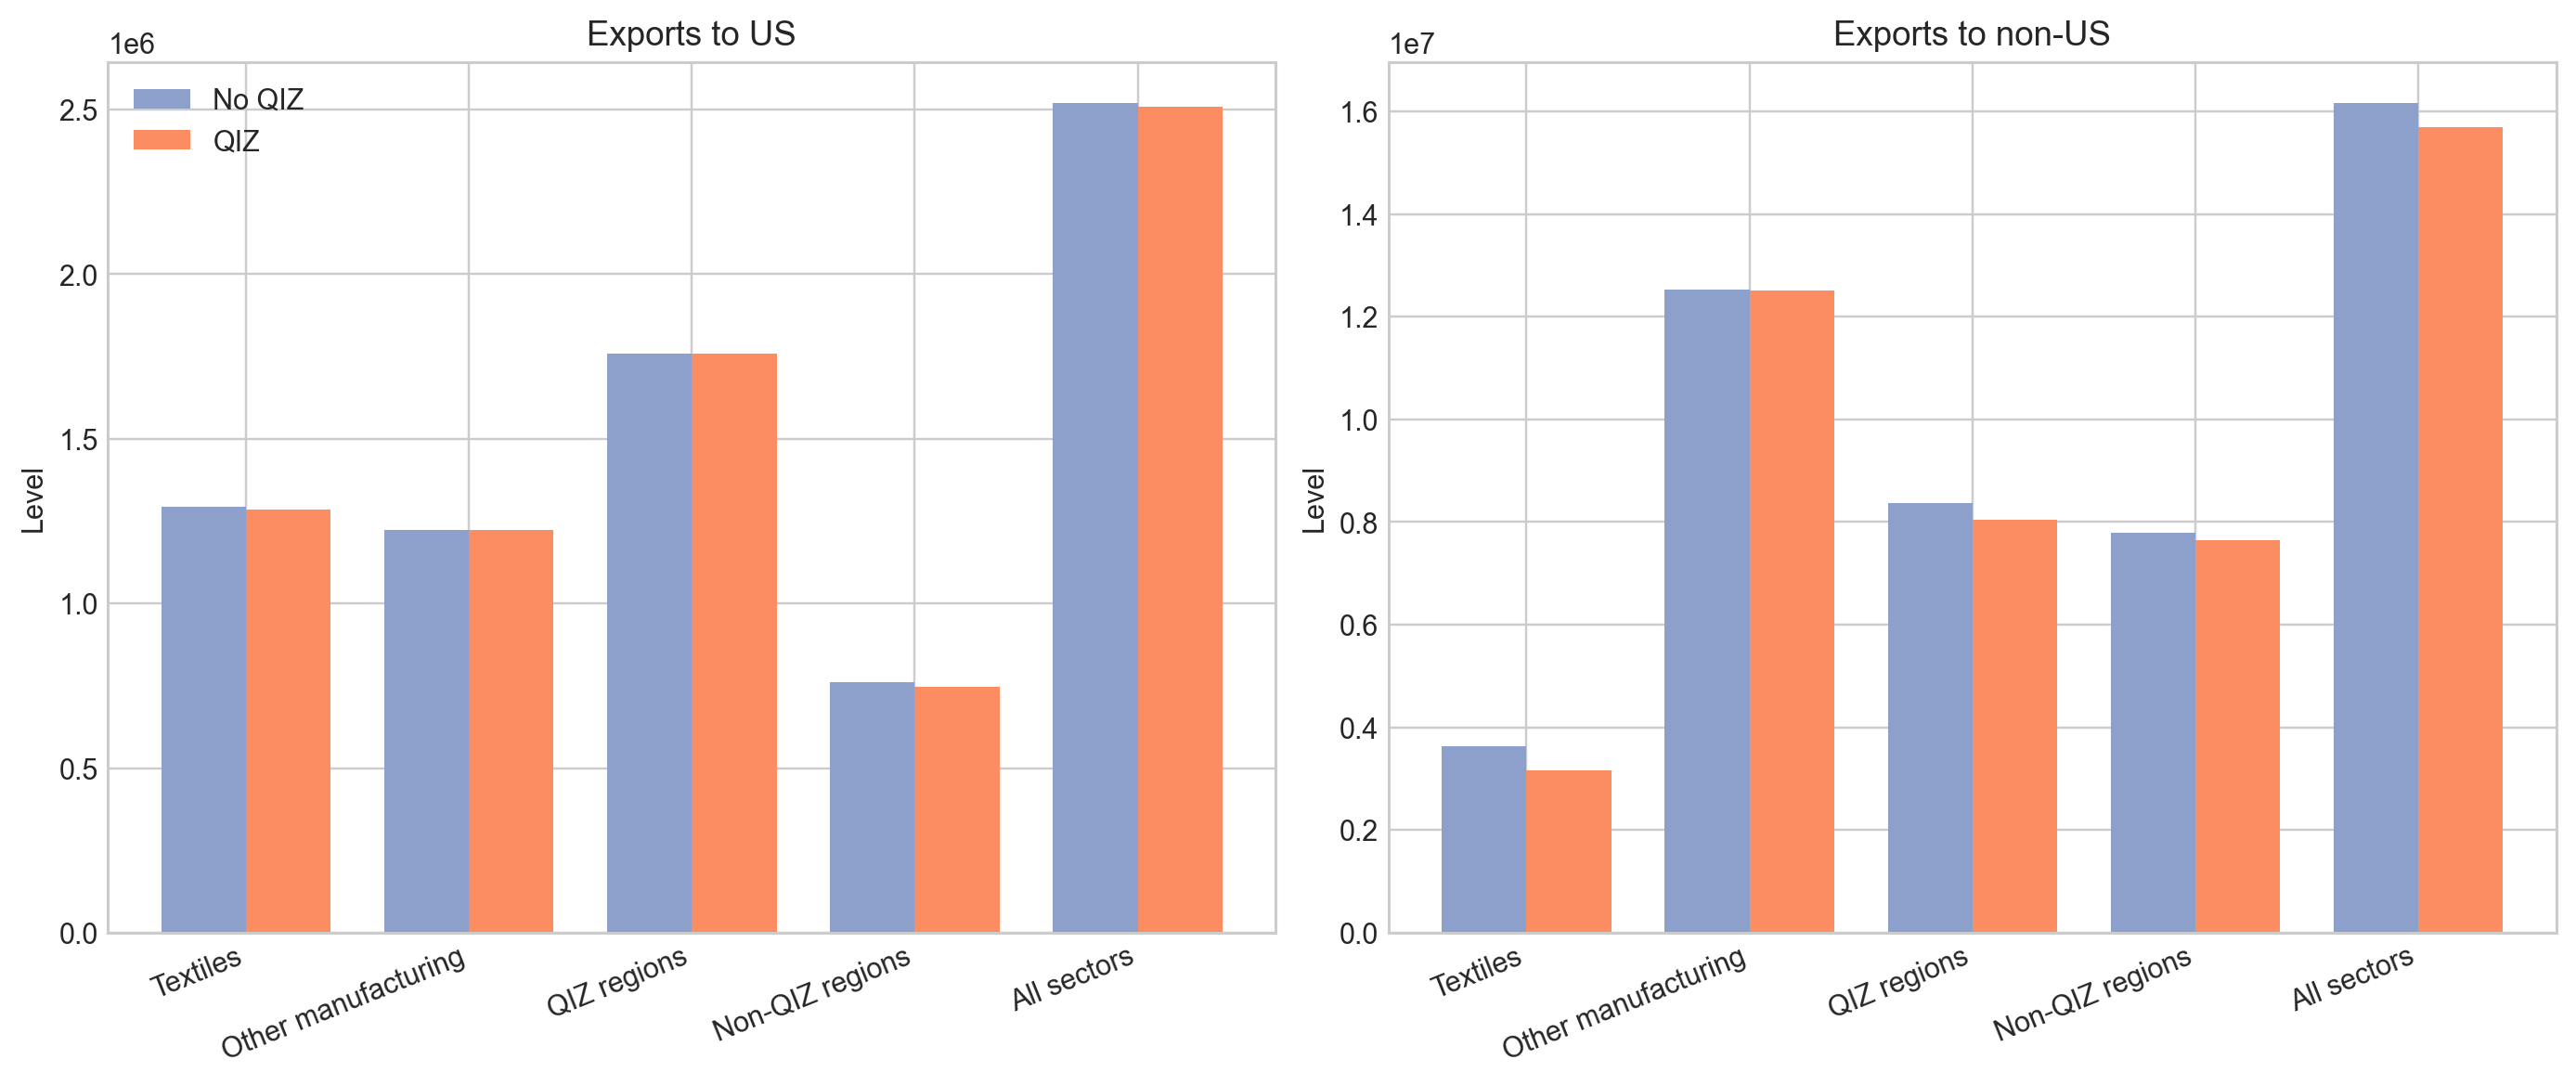

Data behind this chart, as committed beside it:
group, destination, qiz_on, no_qiz, pct_change
Textiles, US, 1284147, 1294904, -0.8307
Textiles, RW, 3169239, 3635854, -12.83
Other manufacturing, US, 1223781, 1224163, -0.03115
Other manufacturing, RW, 12517214, 12521115, -0.03115
QIZ regions, US, 1760109, 1757647, 0.1401
QIZ regions, RW, 8037523, 8368929, -3.96
Non-QIZ regions, US, 747820, 761420, -1.786
Non-QIZ regions, RW, 7648930, 7788039, -1.786
All sectors, US, 2507928, 2519067, -0.4422
All sectors, RW, 15686454, 16156969, -2.912
